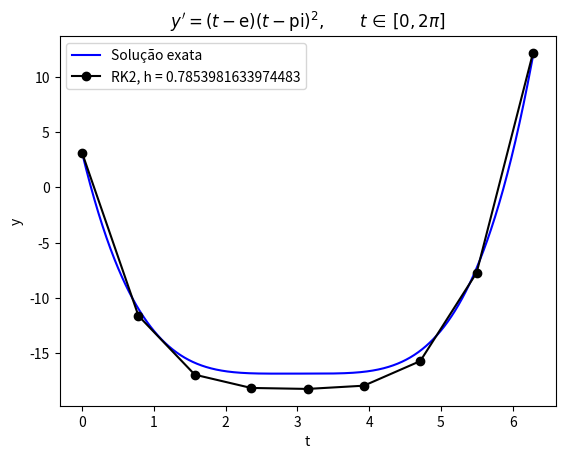
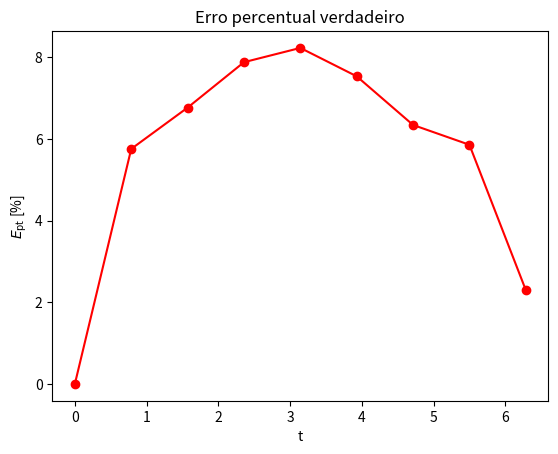

Generate these figures, in order, with matplotlib:
import numpy as np
import matplotlib.pyplot as plt


def y_real(t):
    return (
        t**4 / 4
        - (2 * np.pi + np.exp(1)) / 3 * t**3
        + 0.5 * (np.pi**2 + 2 * np.exp(1) * np.pi) * t**2
        - np.exp(1) * np.pi**2 * t
        + np.pi
    )


def f(t):
    return (t - np.exp(1)) * (t - np.pi) ** 2


t_min = 0
t_max = 2 * np.pi
y_t0 = np.pi
h = np.pi / 4

t_sol = np.linspace(t_min, t_max, 1000)
y_sol = y_real(t_sol)

n = int((t_max - t_min) / h)

t = np.zeros(n + 1)
y = np.zeros(n + 1)

t[0] = t_min
y[0] = y_t0

for i in range(n):
    k1 = f(t[i])
    k2 = f(t[i] + h)
    y[i + 1] = y[i] + 0.5 * h * (k1 + k2)
    t[i + 1] = t[i] + h

y_true = y_real(t)
Ept = np.abs(np.abs(y_true - y) / y_true) * 100

plt.figure()
plt.plot(t_sol, y_sol, "-b", label="Solução exata")
plt.plot(t, y, "-ok", label=f"RK2, h = {h}")
plt.xlabel("t")
plt.ylabel("y")
plt.title(r"$y' = (t-\mathrm{e})(t-\mathrm{pi})^2, \qquad t\,\in\,[0,2\pi]$")
plt.legend()

plt.figure()

plt.plot(t, Ept, "-or")
plt.xlabel("t")
plt.ylabel("$E_{\mathrm{pt}}$ [%]")
plt.title("Erro percentual verdadeiro")

erro = y - y_true
Ep_rms_rel = 100.0 * np.sqrt(np.sum(erro**2) / np.sum(y_true**2))
print(f"Erro percentual RMS global relativo: {Ep_rms_rel:.16f} %")

plt.show()
